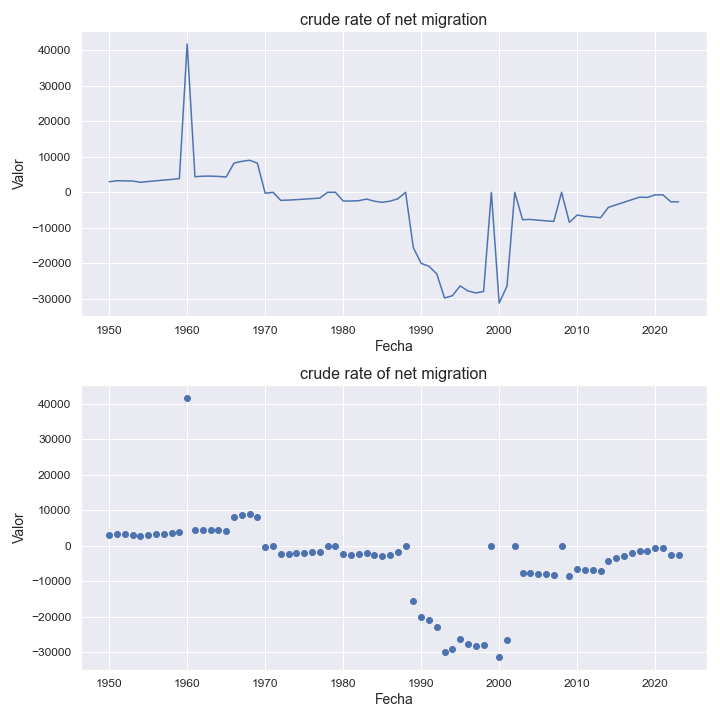

The file beside this chart, header and first rows:
indicatorshortname, locationid, location, iso2, timeid, time, value
crude rate of net migration, 268, georgia, ge, 1, 1950, 2966
crude rate of net migration, 268, georgia, ge, 2, 1951, 3253
crude rate of net migration, 268, georgia, ge, 3, 1952, 3215
crude rate of net migration, 268, georgia, ge, 4, 1953, 3176
crude rate of net migration, 268, georgia, ge, 5, 1954, 2811
crude rate of net migration, 268, georgia, ge, 6, 1955, 3027
crude rate of net migration, 268, georgia, ge, 7, 1956, 3236
crude rate of net migration, 268, georgia, ge, 8, 1957, 3431
crude rate of net migration, 268, georgia, ge, 9, 1958, 3619
crude rate of net migration, 268, georgia, ge, 10, 1959, 3872
crude rate of net migration, 268, georgia, ge, 11, 1960, 41730
crude rate of net migration, 268, georgia, ge, 12, 1961, 4376
crude rate of net migration, 268, georgia, ge, 13, 1962, 4527
crude rate of net migration, 268, georgia, ge, 14, 1963, 4548
crude rate of net migration, 268, georgia, ge, 15, 1964, 4464
crude rate of net migration, 268, georgia, ge, 16, 1965, 4305
crude rate of net migration, 268, georgia, ge, 17, 1966, 8203
crude rate of net migration, 268, georgia, ge, 18, 1967, 8699
crude rate of net migration, 268, georgia, ge, 19, 1968, 9015
crude rate of net migration, 268, georgia, ge, 20, 1969, 8186
crude rate of net migration, 268, georgia, ge, 21, 1970, -273.0
crude rate of net migration, 268, georgia, ge, 22, 1971, -2.27
crude rate of net migration, 268, georgia, ge, 23, 1972, -2276
crude rate of net migration, 268, georgia, ge, 24, 1973, -2192
crude rate of net migration, 268, georgia, ge, 25, 1974, -2074
crude rate of net migration, 268, georgia, ge, 26, 1975, -1931
crude rate of net migration, 268, georgia, ge, 27, 1976, -1787
crude rate of net migration, 268, georgia, ge, 28, 1977, -1627
crude rate of net migration, 268, georgia, ge, 29, 1978, -1.92
crude rate of net migration, 268, georgia, ge, 30, 1979, -2.79
crude rate of net migration, 268, georgia, ge, 31, 1980, -2444
crude rate of net migration, 268, georgia, ge, 32, 1981, -2471
crude rate of net migration, 268, georgia, ge, 33, 1982, -2366
crude rate of net migration, 268, georgia, ge, 34, 1983, -1909
crude rate of net migration, 268, georgia, ge, 35, 1984, -2515
crude rate of net migration, 268, georgia, ge, 36, 1985, -2816
crude rate of net migration, 268, georgia, ge, 37, 1986, -2508
crude rate of net migration, 268, georgia, ge, 38, 1987, -1844
crude rate of net migration, 268, georgia, ge, 39, 1988, -2.25
crude rate of net migration, 268, georgia, ge, 40, 1989, -15614
crude rate of net migration, 268, georgia, ge, 41, 1990, -20007
crude rate of net migration, 268, georgia, ge, 42, 1991, -20823
crude rate of net migration, 268, georgia, ge, 43, 1992, -22962
crude rate of net migration, 268, georgia, ge, 44, 1993, -29751
crude rate of net migration, 268, georgia, ge, 45, 1994, -29103
crude rate of net migration, 268, georgia, ge, 46, 1995, -26348
crude rate of net migration, 268, georgia, ge, 47, 1996, -27761
crude rate of net migration, 268, georgia, ge, 48, 1997, -28319
crude rate of net migration, 268, georgia, ge, 49, 1998, -27933
crude rate of net migration, 268, georgia, ge, 50, 1999, -29.55
crude rate of net migration, 268, georgia, ge, 51, 2000, -31174
crude rate of net migration, 268, georgia, ge, 52, 2001, -26427
crude rate of net migration, 268, georgia, ge, 53, 2002, -14.31
crude rate of net migration, 268, georgia, ge, 54, 2003, -7706
crude rate of net migration, 268, georgia, ge, 55, 2004, -7644
crude rate of net migration, 268, georgia, ge, 56, 2005, -7848
crude rate of net migration, 268, georgia, ge, 57, 2006, -8034
crude rate of net migration, 268, georgia, ge, 58, 2007, -8192
crude rate of net migration, 268, georgia, ge, 59, 2008, -8.33
crude rate of net migration, 268, georgia, ge, 60, 2009, -8459
... 14 more rows
